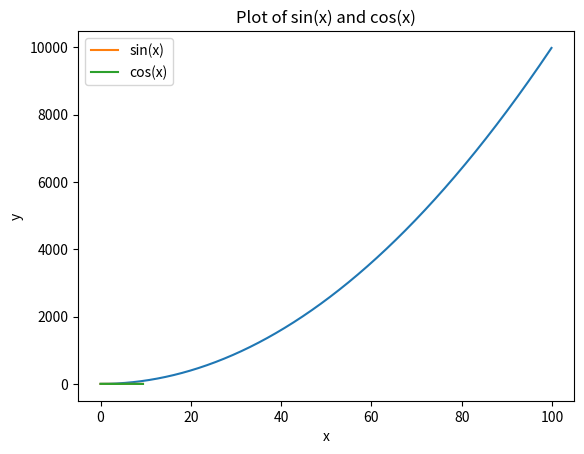

Write Python code to recreate this figure.

import numpy as np

# #### 2.建立一个一维数组 a 初始化为[4,5,6], (1)输出a 的类型（type）(2)输出a的各维度的大小（shape）(3)输出 a的第一个元素（值为4）

# In[4]:

# 初始化数组
a = np.array([4, 5, 6])

# 输出a的类型
print(type(a))

# 输出a的各维度的大小
print(a.shape)

# 输出a的第一个元素
print(a[0])

# #### 3.建立一个二维数组 b,初始化为 [ [4, 5, 6],[1, 2, 3]] (1)输出各维度的大小（shape）(2)输出 b(0,0)，b(0,1),b(1,1) 这三个元素（对应值分别为4,5,2）

# In[5]:

# 初始化二维数组
b = np.array([[4, 5, 6], [1, 2, 3]])

# 输出b的各维度的大小
print(b.shape)

# 输出b(0,0)，b(0,1),b(1,1) 这三个元素
print(b[0, 0], b[0, 1], b[1, 1])

# #### 4.  (1)建立一个全0矩阵 a, 大小为 3x3; 类型为整型（提示: dtype = int）(2)建立一个全1矩阵b,大小为4x5;  (3)建立一个单位矩阵c ,大小为4x4; (4)生成一个随机数矩阵d,大小为 3x2.

# In[6]:

# (1) 创建全0矩阵 a，大小为3x3，类型为整型
a = np.zeros((3, 3), dtype=int)
print("矩阵 a:\n", a)

# (2) 创建全1矩阵 b，大小为4x5
b = np.ones((4, 5))
print("矩阵 b:\n", b)

# (3) 创建单位矩阵 c，大小为4x4
c = np.eye(4)
print("矩阵 c:\n", c)

# (4) 创建随机数矩阵 d，大小为3x2
d = np.random.random((3, 2))
print("矩阵 d:\n", d)

# #### 5. 建立一个数组 a,(值为[[1, 2, 3, 4], [5, 6, 7, 8], [9, 10, 11, 12]] ) ,(1)打印a; (2)输出  下标为(2,3),(0,0) 这两个数组元素的值

# In[7]:

# 创建数组 a
a = np.array([[1, 2, 3, 4], [5, 6, 7, 8], [9, 10, 11, 12]])

# 打印数组 a
print("数组 a:\n", a)

# 输出指定位置元素的值
print("位置 (2, 3) 的元素值:", a[2, 3])
print("位置 (0, 0) 的元素值:", a[0, 0])


# #### 6.把上一题的 a数组的 0到1行 2到3列，放到b里面去，（此处不需要从新建立a,直接调用即可）(1),输出b;(2) 输出b 的（0,0）这个元素的值

# In[8]:

# 创建数组 a
a = np.array([[1, 2, 3, 4], [5, 6, 7, 8], [9, 10, 11, 12]])

# 提取子数组赋值给数组 b
b = a[0:2, 2:4]

# 输出数组 b
print("数组 b:\n", b)

# 输出数组 b 中 (0, 0) 元素的值
print("数组 b 中 (0, 0) 元素的值:", b[0, 0])


#  #### 7. 把第5题中数组a的最后两行所有元素放到 c中，（提示： a[1:2, :]）(1)输出 c ; (2) 输出 c 中第一行的最后一个元素（提示，使用 -1                 表示最后一个元素）

# In[9]:

# 创建数组 a
a = np.array([[1, 2, 3, 4], [5, 6, 7, 8], [9, 10, 11, 12]])

# 提取最后两行的所有元素赋值给数组 c
c = a[1:3, :]

# 输出数组 c
print("数组 c:\n", c)

# 输出数组 c 中第一行的最后一个元素
print("数组 c 中第一行的最后一个元素:", c[0, -1])

# #### 8.建立数组a,初始化a为[[1, 2], [3, 4], [5, 6]]，输出 （0,0）（1,1）（2,0）这三个元素（提示： 使用 print(a[[0, 1, 2], [0, 1, 0]]) ）

# In[11]:

import numpy as np

# 初始化数组 a
a = np.array([[1, 2], [3, 4], [5, 6]])

# 输出指定位置的元素
indices = [[0, 1, 2], [0, 1, 0]]
selected_elements = a[indices]
print("输出指定位置的元素:", selected_elements)


# #### 9.建立矩阵a ,初始化为[[1, 2, 3], [4, 5, 6], [7, 8, 9], [10, 11, 12]]，输出(0,0),(1,2),(2,0),(3,1) (提示使用 b = np.array([0, 2, 0, 1])                     print(a[np.arange(4), b]))

# In[12]:

import numpy as np

# 初始化矩阵 a
a = np.array([[1, 2, 3], [4, 5, 6], [7, 8, 9], [10, 11, 12]])

# 输出指定位置的元素
b = np.array([0, 2, 0, 1])
selected_elements = a[np.arange(4), b]
print("输出指定位置的元素:", selected_elements)


# #### 10.对9 中输出的那四个元素，每个都加上10，然后重新输出矩阵a.(提示： a[np.arange(4), b] += 10 ）

# In[13]:

# 初始化矩阵 a
a = np.array([[1, 2, 3], [4, 5, 6], [7, 8, 9], [10, 11, 12]])

# 将指定位置的元素加上 10
b = np.array([0, 2, 0, 1])
a[np.arange(4), b] += 10

# 输出更新后的矩阵 a
print("更新后的矩阵 a:\n", a)


# ### array 的数学运算

# #### 11.  执行 x = np.array([1, 2])，然后输出 x 的数据类型

# In[14]:

x = np.array([1, 2])
print("x 的数据类型:", x.dtype)


# #### 12.执行 x = np.array([1.0, 2.0]) ，然后输出 x 的数据类类型

# In[15]:

x = np.array([1.0, 2.0])
print("x 的数据类型:", x.dtype)


# #### 13.执行 x = np.array([[1, 2], [3, 4]], dtype=np.float64) ，y = np.array([[5, 6], [7, 8]], dtype=np.float64)，然后输出 x+y ,和 np.add(x,y)

# In[16]:

x = np.array([[1, 2], [3, 4]], dtype=np.float64)
y = np.array([[5, 6], [7, 8]], dtype=np.float64)

result1 = x + y
result2 = np.add(x, y)

print("x + y:\n", result1)
print("np.add(x, y):\n", result2)


# #### 14. 利用 13题目中的x,y 输出 x-y 和 np.subtract(x,y)

# In[17]:

x = np.array([[1, 2], [3, 4]], dtype=np.float64)
y = np.array([[5, 6], [7, 8]], dtype=np.float64)

result1 = x - y
result2 = np.subtract(x, y)

print("x - y:\n", result1)
print("np.subtract(x, y):\n", result2)

# #### 15. 利用13题目中的x，y 输出 x*y ,和 np.multiply(x, y) 还有  np.dot(x,y),比较差异。然后自己换一个不是方阵的试试。

# In[18]:

x = np.array([[1, 2], [3, 4]], dtype=np.float64)
y = np.array([[5, 6], [7, 8]], dtype=np.float64)

result1 = x * y
result2 = np.multiply(x, y)
result3 = np.dot(x, y)

print("x * y:\n", result1)
print("np.multiply(x, y):\n", result2)
print("np.dot(x, y):\n", result3)
###矩阵乘法运算要求两个矩阵的形状匹配，即前一个矩阵的列数等于后一个矩阵的行数。

###如果使用非方阵的矩阵，请确保满足矩阵乘法的形状要求，否则会引发维度不匹配的错误。

# 16. 利用13题目中的x,y,输出 x / y .(提示 ： 使用函数 np.divide())

# In[19]:

x = np.array([[1, 2], [3, 4]], dtype=np.float64)
y = np.array([[5, 6], [7, 8]], dtype=np.float64)

result = np.divide(x, y)

print("x / y:\n", result)

# #### 17. 利用13题目中的x,输出 x的 开方。(提示： 使用函数 np.sqrt() )

# In[20]:

x = np.array([[1, 2], [3, 4]], dtype=np.float64)

result = np.sqrt(x)

print("数组 x 的开方:\n", result)

# #### 18.利用13题目中的x,y ,执行 print(x.dot(y)) 和 print(np.dot(x,y))

# In[21]:

x = np.array([[1, 2], [3, 4]], dtype=np.float64)
y = np.array([[5, 6], [7, 8]], dtype=np.float64)

result1 = x.dot(y)
result2 = np.dot(x, y)

print("x.dot(y):\n", result1)
print("np.dot(x, y):\n", result2)

# ##### 19.利用13题目中的 x,进行求和。提示：输出三种求和 (1)print(np.sum(x)):   (2)print(np.sum(x，axis =0 ));   (3)print(np.sum(x,axis = 1))

# In[22]:

x = np.array([[1, 2], [3, 4]], dtype=np.float64)

sum_x = np.sum(x)

print("数组 x 的求和结果:", sum_x)

# #### 20.利用13题目中的 x,进行求平均数（提示：输出三种平均数(1)print(np.mean(x)) (2)print(np.mean(x,axis = 0))(3) print(np.mean(x,axis =1))）

# In[23]:

x = np.array([[1, 2], [3, 4]], dtype=np.float64)

mean_x = np.mean(x)

print("数组 x 的平均值:", mean_x)

# #### 21.利用13题目中的x，对x 进行矩阵转置，然后输出转置后的结果，（提示： x.T 表示对 x 的转置）

# In[24]:

x = np.array([[1, 2], [3, 4]], dtype=np.float64)

transpose_x = np.transpose(x)
# 或者使用 transpose_x = x.T

print("转置后的数组 x:\n", transpose_x)

# #### 22.利用13题目中的x,求e的指数（提示： 函数 np.exp()）

# In[25]:

x = np.array([[1, 2], [3, 4]], dtype=np.float64)

exp_x = np.exp(x)

print("e 的指数结果:\n", exp_x)

# #### 23.利用13题目中的 x,求值最大的下标（提示(1)print(np.argmax(x)) ,(2) print(np.argmax(x, axis =0))(3)print(np.argmax(x),axis =1))

# In[26]:

x = np.array([[1, 2], [3, 4]], dtype=np.float64)

max_index = np.argmax(x)
max_index_axis0 = np.argmax(x, axis=0)
max_index_axis1 = np.argmax(x, axis=1)

print("整个数组中最大值的下标:", max_index)
print("沿 axis=0 方向最大值的下标:", max_index_axis0)
print("沿 axis=1 方向最大值的下标:", max_index_axis1)

# #### 24,画图，y=x*x 其中 x = np.arange(0, 100, 0.1) （提示这里用到  matplotlib.pyplot 库）
# In[27]:

import matplotlib.pyplot as plt

x = np.arange(0, 100, 0.1)
y = x**2

plt.plot(x, y)
plt.xlabel('x')
plt.ylabel('y')
plt.title('Plot of y = x^2')
plt.show()

# #### 25.画图。画正弦函数和余弦函数， x = np.arange(0, 3 * np.pi, 0.1)(提示：这里用到 np.sin() np.cos() 函数和 matplotlib.pyplot 库)

# In[28]:
x = np.arange(0, 3 * np.pi, 0.1)
y_sin = np.sin(x)
y_cos = np.cos(x)

plt.plot(x, y_sin, label='sin(x)')
plt.plot(x, y_cos, label='cos(x)')
plt.xlabel('x')
plt.ylabel('y')
plt.title('Plot of sin(x) and cos(x)')
plt.legend()
plt.show()
# In[ ]:




